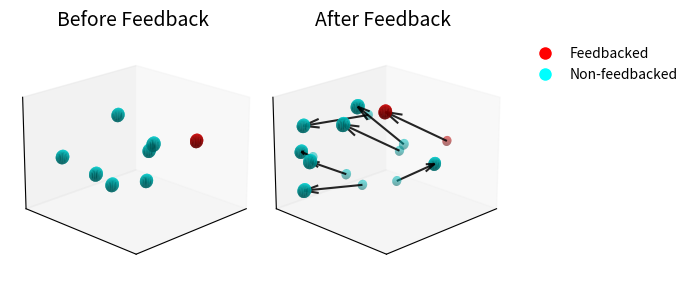

Source code (Python): (Note: this script raises an exception after producing the figure.)
#!/usr/bin/env python3
# -*- coding: utf-8 -*-
# Figure 1a: schematic of non-local representation learning (simulated points, no data).
#
# Author: Shany Grossman

import numpy as np
import matplotlib.pyplot as plt
from mpl_toolkits.mplot3d import Axes3D
from matplotlib import cm
from matplotlib.lines import Line2D

save_dir = '/Users/grossman/Volumes/STATE_FORMATION/MRI_DATA/MRI_REAL/'
# ---------- PARAMETERS ----------
same_direction = True
min_shift = 3
jitter_scale = 1
single_color = True
non_feedback_color = 'cyan'
feedbacked_color = 'red'

np.random.seed(86)
n_points = 8
feedbacked = 2
arrow_head_size = 0.25  # this controls the size of arrow head

# ---------- Draw 3D sphere ----------
def draw_sphere(ax, center, radius, color, alpha):
    u = np.linspace(0, 2*np.pi, 24)
    v = np.linspace(0, np.pi, 24)
    x = radius * np.outer(np.cos(u), np.sin(v)) + center[0]
    y = radius * np.outer(np.sin(u), np.sin(v)) + center[1]
    z = radius * np.outer(np.ones_like(u), np.cos(v)) + center[2]
    ax.plot_surface(x, y, z, color=color, alpha=alpha, linewidth=0)

# ---------- Generate positions ----------
positions_before = np.random.randn(n_points, 3) * 1.5

# ---------- Colors ----------
if single_color:
    colors = np.array([non_feedback_color]*n_points)
    colors[feedbacked] = feedbacked_color
else:
    colors = cm.viridis(np.linspace(0,1,n_points))
    colors[feedbacked] = np.array([1,0,0,1])

# ---------- Axis limits ----------
mins = positions_before.min(axis=0) - 1.0
maxs = positions_before.max(axis=0) + 1.0

# ---------- Generate random shifts ----------
shifts = np.random.normal(0, 2, size=(n_points, 3))
shifts[feedbacked] = np.array([1.5, -1.2, 1.0])

# ---------- Direction constraint + jitter ----------
if same_direction:
    fb_dir = shifts[feedbacked] / np.linalg.norm(shifts[feedbacked])
    for i in range(n_points):
        if i != feedbacked:
            proj_len = np.dot(shifts[i], fb_dir)
            projected = proj_len * fb_dir
            jitter = np.random.normal(0, jitter_scale, 3)
            shifts[i] = projected + jitter

# ---------- Minimum shift ----------
for i in range(n_points):
    norm = np.linalg.norm(shifts[i])
    if norm < min_shift:
        if norm == 0:
            shifts[i] = np.random.randn(3)
            norm = np.linalg.norm(shifts[i])
        shifts[i] *= (min_shift / norm)

# ---------- Prevent exiting axis bounds ----------
positions_after = positions_before + shifts
for i in range(n_points):
    for dim in range(3):
        if positions_after[i, dim] < mins[dim]:
            shifts[i, dim] = mins[dim] - positions_before[i, dim]
        elif positions_after[i, dim] > maxs[dim]:
            shifts[i, dim] = maxs[dim] - positions_before[i, dim]
positions_after = positions_before + shifts

# ---------- Plot function ----------
def plot_positions(ax, current, previous=None, title=""):
    if previous is not None:
        for i in range(n_points):
            draw_sphere(ax, previous[i], radius=0.2, color=colors[i], alpha=0.35)

    for i in range(n_points):
        draw_sphere(ax, current[i], radius=0.29, color=colors[i], alpha=1.0)

    if previous is not None:
        for i in range(n_points):
            vec = current[i] - previous[i]
            ax.quiver(previous[i,0], previous[i,1], previous[i,2],
                      vec[0], vec[1], vec[2],
                      pivot='tail',
                      arrow_length_ratio=arrow_head_size,
                      linewidth=1.5, color='k', alpha=0.85)

    ax.set_xlim(mins[0], maxs[0])
    ax.set_ylim(mins[1], maxs[1])
    ax.set_zlim(mins[2], maxs[2])
    ax.set_xticks([]); ax.set_yticks([]); ax.set_zticks([])
    ax.view_init(elev=20, azim=45)
    ax.set_title(title, fontsize=14)

# ---------- Plot ----------
fig = plt.figure(figsize=(7,3))
ax1 = fig.add_subplot(121, projection='3d')
plot_positions(ax1, positions_before, title="Before Feedback")
ax2 = fig.add_subplot(122, projection='3d')
plot_positions(ax2, positions_after, previous=positions_before, title="After Feedback")

# ---------- Legend with 2D circles ----------
legend_elements = [
    Line2D([0], [0], marker='o', color='w', markerfacecolor=feedbacked_color, markersize=10, label='Feedbacked'),
    Line2D([0], [0], marker='o', color='w', markerfacecolor=non_feedback_color, markersize=10, label='Non-feedbacked')
]
ax2.legend(handles=legend_elements, loc='upper left', bbox_to_anchor=(1.05,1), frameon=False, title='')

plt.tight_layout()

fig.savefig(save_dir + "Figure1A.pdf", dpi=600, transparent=True, bbox_inches="tight")
plt.show()
plt.show()
